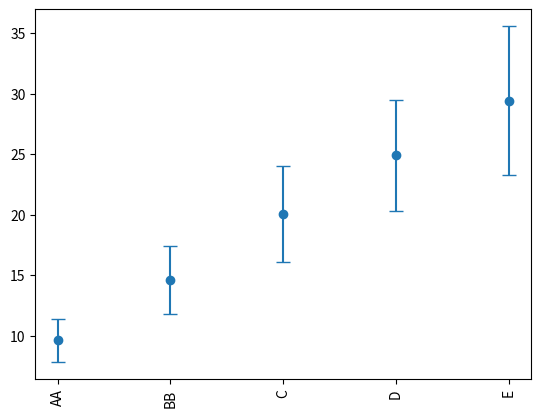

Source code (Python):
import matplotlib.pyplot as plt
import numpy as np
import seaborn as sns
import pandas as pd
import os
print("Current working directory:", os.getcwd())

def dist_plot(df, ax, plot_type='mean_std'):
    # Melt the DataFrame to long-form for seaborn plotting
    df_melted = df.melt(var_name='Column', value_name='Value')

    if plot_type == 'mean_std':
        # Calculate mean and standard deviation
        stats = df_melted.groupby('Column')['Value'].agg(['mean', 'std']).reset_index()
        
        # Create the plot with error bars
        ax.errorbar(stats['Column'], stats['mean'], yerr=stats['std'], fmt='o', capsize=5)
    elif plot_type == 'box':
        sns.boxplot(x='Column', y='Value', data=df_melted, ax=ax)
    elif plot_type == 'swarm':
        sns.swarmplot(x='Column', y='Value', data=df_melted, size=5, ax=ax)
    
    ax.set_xticklabels(ax.get_xticklabels(), rotation=90)

if __name__ == "__main__":
    np.random.seed(42)

    # Generate a large dataset with 30 rows and 5 columns
    data = {
        'AA': np.random.normal(loc=10, scale=2, size=30),  # Normal distribution, mean=10, std=2
        'BB': np.random.normal(loc=15, scale=3, size=30),  # Normal distribution, mean=15, std=3
        'C': np.random.normal(loc=20, scale=4, size=30),  # Normal distribution, mean=20, std=4
        'D': np.random.normal(loc=25, scale=5, size=30),  # Normal distribution, mean=25, std=5
        'E': np.random.normal(loc=30, scale=6, size=30)  # Normal distribution, mean=30, std=6
    }
    df = pd.DataFrame(data)
    print(df)
    fig , ax = plt.subplots(1, 1)
    dist_plot(df, ax)
    plt.show()